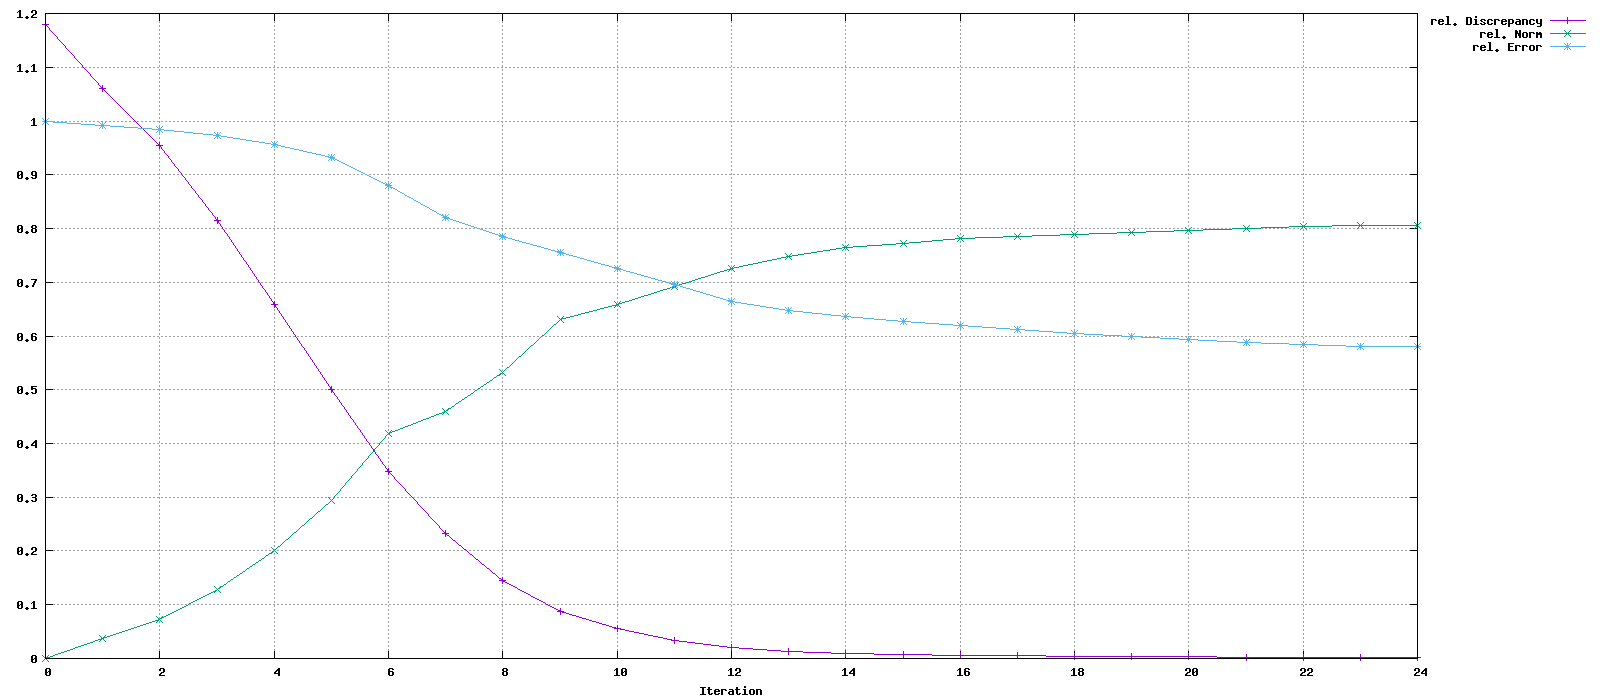

The file beside this chart, header and first rows:
Iteration, rel. Discrepancy, rel. Norm, rel. Error
0, 1.18, 0, 1
1, 1.061, 0.03666, 0.992
2, 0.9544, 0.07306, 0.984
3, 0.8146, 0.1275, 0.9723
4, 0.6585, 0.2002, 0.9561
5, 0.5008, 0.2942, 0.9326
6, 0.348, 0.4195, 0.88
7, 0.2332, 0.4587, 0.8214
8, 0.1448, 0.5325, 0.7856
9, 0.08727, 0.63, 0.7562
10, 0.05603, 0.6592, 0.7262
11, 0.03324, 0.6913, 0.6949
12, 0.01973, 0.7262, 0.6643
13, 0.01343, 0.747, 0.6471
14, 0.009616, 0.764, 0.6361
15, 0.007267, 0.772, 0.6275
16, 0.005809, 0.7815, 0.62
17, 0.004809, 0.7851, 0.6126
18, 0.004063, 0.7891, 0.605
19, 0.00346, 0.7932, 0.5988
20, 0.002975, 0.7962, 0.5931
21, 0.002591, 0.7999, 0.5886
22, 0.002293, 0.8032, 0.5846
23, 0.002057, 0.8059, 0.581
24, 0.001998, 0.8058, 0.5809
